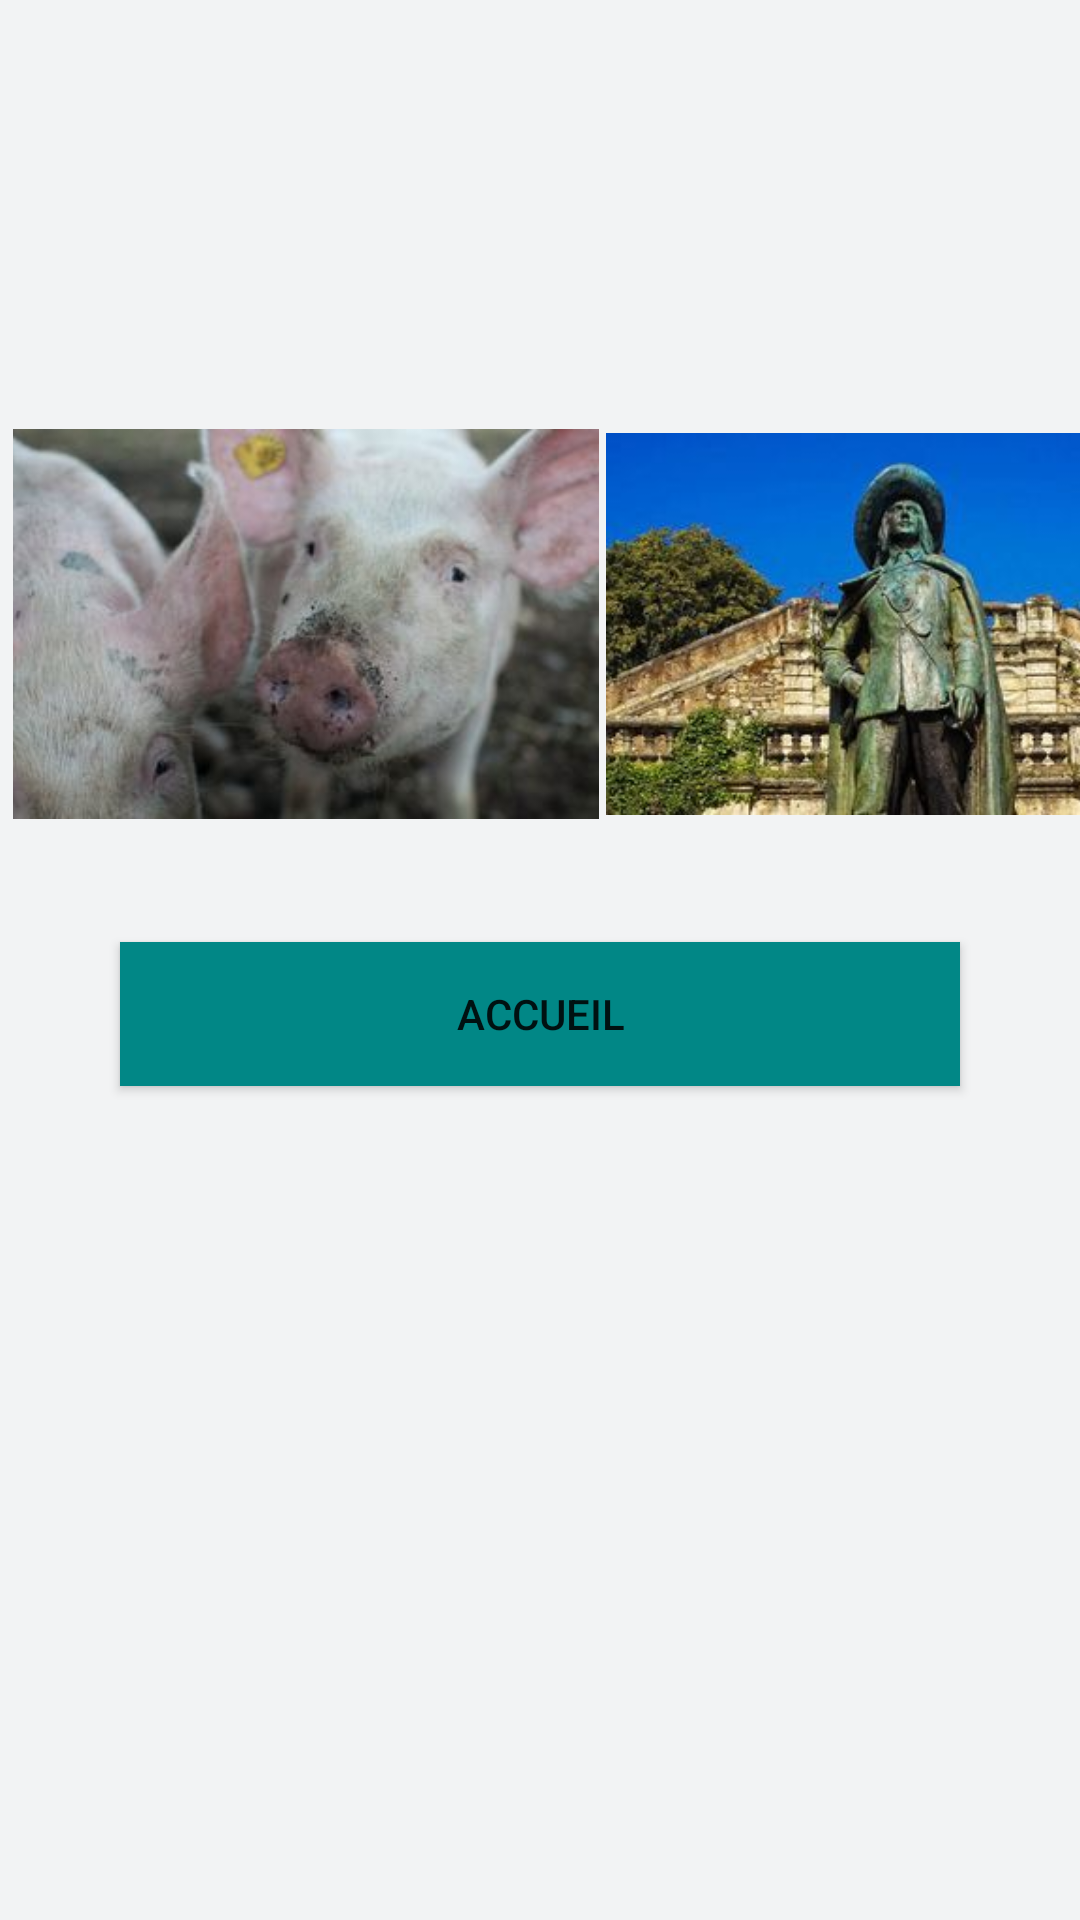

Android layout source for this screen:
<!-- AndroidManifest.xml: application theme Theme.TableDeRappelV3 -->
<!-- res/layout/activity_table.xml -->
<?xml version="1.0" encoding="utf-8"?>
<LinearLayout xmlns:android="http://schemas.android.com/apk/res/android"
    android:orientation="vertical"
    xmlns:tools="http://schemas.android.com/tools"
    android:layout_width="match_parent"
    android:layout_height="match_parent"
    android:background="@color/fond"
    tools:context=".TableActivity">

    <GridView
        android:id="@+id/TableGridView"
        android:layout_width="wrap_content"
        android:layout_height="wrap_content"
        android:layout_margin="5dp"
        android:horizontalSpacing="5dp"
        android:verticalSpacing="5dp"
        android:numColumns="2"
        />

    <LinearLayout
        android:orientation="horizontal"
        android:layout_gravity="center"
        android:layout_width="match_parent"
        android:layout_height="wrap_content">

        <ImageView
            android:id="@+id/image01"
            android:src="@drawable/img01"
            android:layout_width="200dp"
            android:layout_height="130dp"
            android:layout_marginLeft="2dp"
            android:layout_marginTop="1dp"
            android:layout_marginBottom="1dp"
            />
        <ImageView
            android:id="@+id/image02"
            android:src="@drawable/img02"
            android:layout_width="200dp"
            android:layout_height="130dp"
            android:layout_marginRight="2dp"
            android:layout_marginTop="1dp"
            android:layout_marginBottom="1dp"/>

    </LinearLayout>

    <LinearLayout
        android:orientation="horizontal"
        android:layout_gravity="center"
        android:layout_width="wrap_content"
        android:layout_height="wrap_content">

        <ImageView
            android:id="@+id/image03"
            android:src="@drawable/img03"
            android:layout_width="200dp"
            android:layout_height="130dp"
            android:layout_marginLeft="2dp"
            android:layout_marginTop="1dp"
            android:layout_marginBottom="1dp"
            />
        <ImageView
            android:id="@+id/image04"
            android:src="@drawable/img04"
            android:layout_width="200dp"
            android:layout_height="130dp"
            android:layout_marginRight="2dp"
            android:layout_marginTop="1dp"
            android:layout_marginBottom="1dp"/>

    </LinearLayout>

    <Button
        android:id="@+id/boutonAccueil"
        android:text="@string/boutonAccueil"
        android:layout_width="match_parent"
        android:layout_height="wrap_content"
        android:layout_margin="40dp"
        android:background="@color/teal_700"
        />




</LinearLayout>
<!-- resources referenced by this layout -->
<resources>
  <color name="fond">#F2F3F4 </color>
  <color name="teal_700">#FF018786</color>
  <!-- drawable img03: jpg bitmap (drawable, 10769 bytes) -->
  <!-- drawable img04: jpg bitmap (drawable, 20002 bytes) -->
  <string name="boutonAccueil">Accueil</string>
  <style name="Theme.TableDeRappelV3" parent="Theme.MaterialComponents.DayNight.DarkActionBar">
          
          <item name="colorPrimary">@color/principale</item>
          <item name="colorPrimaryVariant">@color/variante_principale</item>
          <item name="colorOnPrimary">@color/sur_principale</item>
          
          <item name="colorSecondary">@color/secondaire</item>
          <item name="colorSecondaryVariant">@color/variante_secondiare</item>
          <item name="colorOnSecondary">@color/sur_secondaire</item>
          
          <item name="android:statusBarColor" tools:targetApi="l">?attr/colorPrimaryVariant</item>
          
      </style>
  <color name="principale">#3F3E3E</color>
  <color name="variante_principale">#7E000000</color>
  <color name="sur_principale">#FFFFFF</color>
  <color name="secondaire">#FF5722</color>
  <color name="variante_secondiare">#FF9800</color>
  <color name="sur_secondaire">#1C2833 </color>
</resources>
